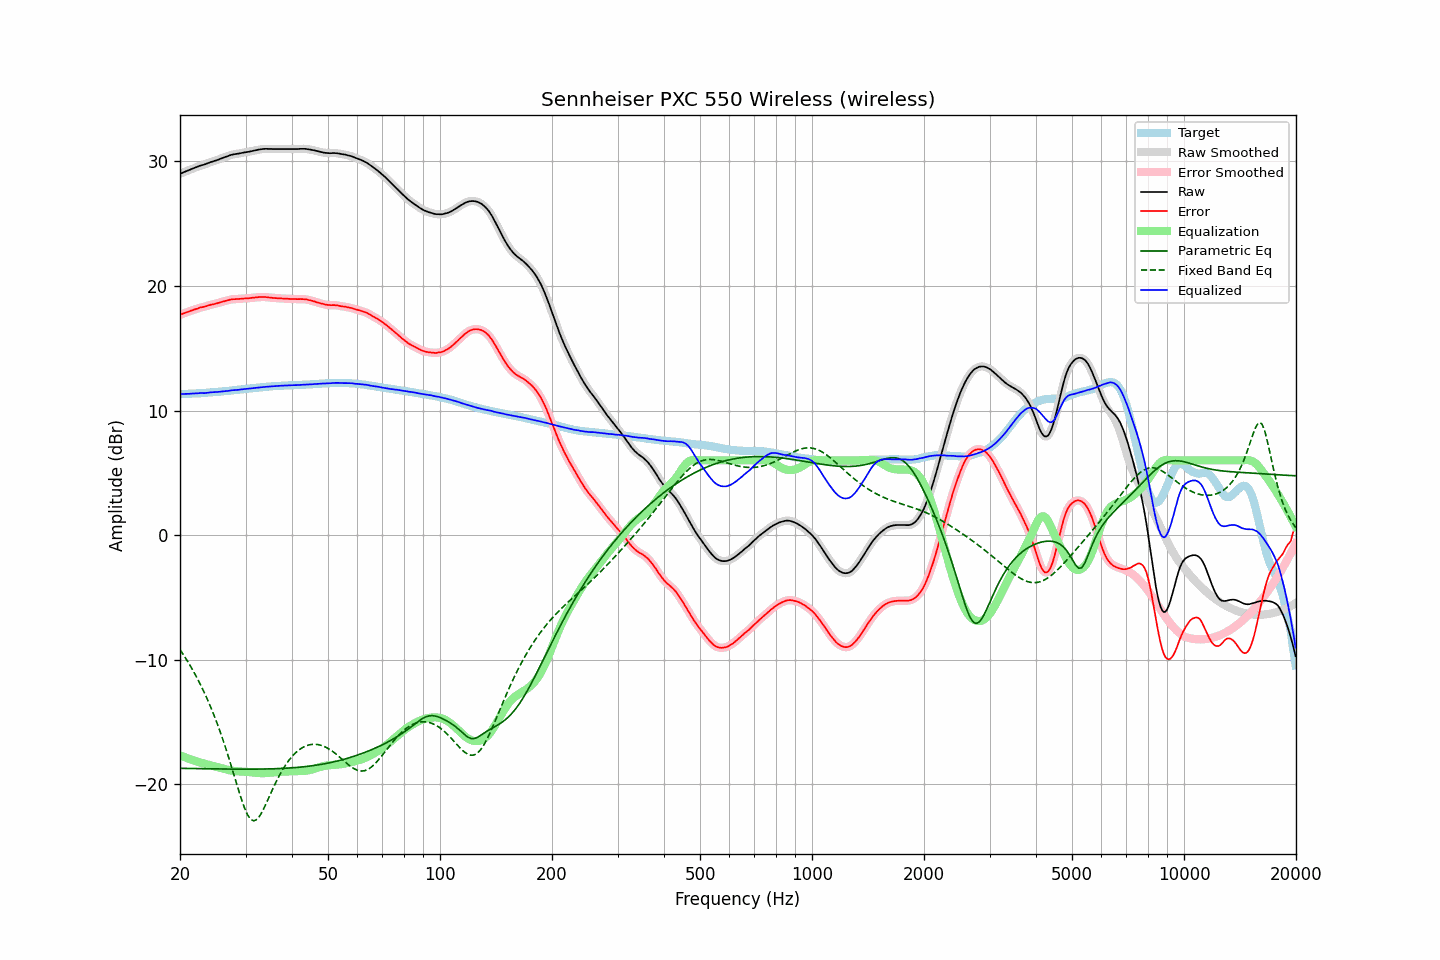

Source data for this figure (header and first rows):
frequency, raw, error, smoothed, error_smoothed, equalization, parametric_eq, fixed_band_eq, equalized_raw, equalized_smoothed, target
20.00, 29.00, 17.68, 29.00, 17.69, -17.68, -18.72, -9.19, 11.32, 11.32, 11.32
20.20, 29.06, 17.74, 29.06, 17.74, -17.73, -18.73, -9.38, 11.33, 11.32, 11.32
20.40, 29.11, 17.78, 29.12, 17.79, -17.79, -18.73, -9.58, 11.33, 11.33, 11.33
20.61, 29.17, 17.83, 29.17, 17.83, -17.83, -18.73, -9.78, 11.34, 11.33, 11.34
20.81, 29.22, 17.88, 29.22, 17.88, -17.88, -18.73, -9.98, 11.34, 11.34, 11.34
21.02, 29.27, 17.92, 29.27, 17.93, -17.93, -18.73, -10.19, 11.34, 11.34, 11.35
21.23, 29.32, 17.97, 29.33, 17.97, -17.98, -18.74, -10.40, 11.35, 11.35, 11.35
21.44, 29.38, 18.02, 29.38, 18.02, -18.02, -18.74, -10.63, 11.36, 11.36, 11.36
21.66, 29.43, 18.06, 29.43, 18.07, -18.07, -18.74, -10.85, 11.36, 11.36, 11.37
21.87, 29.48, 18.12, 29.48, 18.11, -18.11, -18.74, -11.08, 11.37, 11.37, 11.37
22.09, 29.53, 18.16, 29.53, 18.15, -18.16, -18.74, -11.32, 11.38, 11.37, 11.38
22.31, 29.57, 18.19, 29.58, 18.20, -18.20, -18.75, -11.57, 11.38, 11.39, 11.39
22.54, 29.63, 18.25, 29.63, 18.24, -18.23, -18.75, -11.81, 11.40, 11.40, 11.39
22.76, 29.68, 18.29, 29.67, 18.28, -18.27, -18.75, -12.08, 11.41, 11.40, 11.39
22.99, 29.71, 18.31, 29.71, 18.31, -18.31, -18.75, -12.34, 11.40, 11.40, 11.40
23.22, 29.74, 18.33, 29.75, 18.34, -18.34, -18.76, -12.61, 11.40, 11.41, 11.41
23.45, 29.79, 18.37, 29.79, 18.37, -18.38, -18.76, -12.89, 11.41, 11.41, 11.42
23.69, 29.84, 18.41, 29.84, 18.41, -18.41, -18.76, -13.18, 11.43, 11.43, 11.43
23.92, 29.89, 18.45, 29.89, 18.45, -18.44, -18.76, -13.47, 11.45, 11.45, 11.44
24.16, 29.94, 18.49, 29.94, 18.49, -18.48, -18.76, -13.78, 11.47, 11.46, 11.45
24.40, 29.98, 18.52, 29.98, 18.52, -18.51, -18.77, -14.09, 11.47, 11.47, 11.46
24.65, 30.02, 18.54, 30.02, 18.54, -18.55, -18.77, -14.41, 11.48, 11.48, 11.48
24.89, 30.06, 18.57, 30.06, 18.57, -18.58, -18.77, -14.74, 11.48, 11.48, 11.49
25.14, 30.10, 18.60, 30.11, 18.61, -18.61, -18.77, -15.08, 11.49, 11.49, 11.50
25.39, 30.15, 18.64, 30.16, 18.65, -18.65, -18.77, -15.43, 11.50, 11.51, 11.51
25.65, 30.21, 18.69, 30.21, 18.69, -18.68, -18.77, -15.79, 11.53, 11.52, 11.52
25.91, 30.26, 18.72, 30.26, 18.72, -18.72, -18.78, -16.16, 11.54, 11.54, 11.54
26.16, 30.30, 18.76, 30.31, 18.76, -18.76, -18.78, -16.54, 11.54, 11.55, 11.55
26.43, 30.35, 18.79, 30.35, 18.79, -18.80, -18.78, -16.93, 11.55, 11.55, 11.56
26.69, 30.39, 18.83, 30.39, 18.83, -18.83, -18.78, -17.33, 11.56, 11.56, 11.57
26.96, 30.44, 18.86, 30.44, 18.86, -18.86, -18.78, -17.73, 11.58, 11.58, 11.58
27.23, 30.49, 18.90, 30.49, 18.89, -18.89, -18.78, -18.15, 11.60, 11.60, 11.59
27.50, 30.53, 18.92, 30.53, 18.92, -18.91, -18.79, -18.57, 11.62, 11.62, 11.61
27.77, 30.56, 18.94, 30.56, 18.94, -18.93, -18.79, -19.00, 11.64, 11.63, 11.62
28.05, 30.58, 18.94, 30.58, 18.94, -18.94, -18.79, -19.43, 11.64, 11.64, 11.64
28.33, 30.60, 18.95, 30.60, 18.95, -18.95, -18.79, -19.87, 11.65, 11.65, 11.65
28.62, 30.62, 18.95, 30.62, 18.95, -18.96, -18.79, -20.29, 11.66, 11.66, 11.67
28.90, 30.64, 18.96, 30.64, 18.96, -18.97, -18.79, -20.71, 11.67, 11.67, 11.68
29.19, 30.67, 18.97, 30.67, 18.97, -18.98, -18.79, -21.12, 11.70, 11.69, 11.70
29.48, 30.69, 18.99, 30.69, 18.99, -18.98, -18.79, -21.50, 11.71, 11.71, 11.71
29.78, 30.72, 19.00, 30.72, 19.00, -18.99, -18.79, -21.86, 11.73, 11.73, 11.72
30.08, 30.74, 19.01, 30.74, 19.00, -19.00, -18.79, -22.16, 11.74, 11.74, 11.73
30.38, 30.76, 19.01, 30.76, 19.01, -19.01, -18.79, -22.44, 11.75, 11.75, 11.75
30.68, 30.78, 19.02, 30.78, 19.02, -19.03, -18.79, -22.64, 11.76, 11.76, 11.76
30.99, 30.81, 19.03, 30.81, 19.03, -19.04, -18.79, -22.82, 11.77, 11.77, 11.78
31.30, 30.84, 19.05, 30.84, 19.05, -19.05, -18.79, -22.89, 11.79, 11.79, 11.79
31.61, 30.87, 19.06, 30.87, 19.07, -19.07, -18.79, -22.94, 11.80, 11.80, 11.81
31.93, 30.90, 19.09, 30.90, 19.08, -19.08, -18.79, -22.88, 11.82, 11.82, 11.82
32.24, 30.92, 19.09, 30.93, 19.09, -19.09, -18.79, -22.80, 11.83, 11.83, 11.83
32.57, 30.95, 19.11, 30.95, 19.11, -19.10, -18.78, -22.64, 11.85, 11.85, 11.84
32.89, 30.97, 19.11, 30.97, 19.11, -19.11, -18.78, -22.46, 11.86, 11.86, 11.86
33.22, 30.99, 19.12, 30.99, 19.12, -19.11, -18.78, -22.23, 11.88, 11.88, 11.87
33.55, 31.00, 19.11, 31.00, 19.12, -19.11, -18.78, -21.99, 11.89, 11.89, 11.89
33.89, 31.01, 19.12, 31.01, 19.11, -19.11, -18.78, -21.71, 11.91, 11.90, 11.90
34.23, 31.01, 19.10, 31.01, 19.10, -19.10, -18.77, -21.44, 11.91, 11.91, 11.91
34.57, 31.00, 19.08, 31.01, 19.09, -19.09, -18.77, -21.15, 11.92, 11.92, 11.92
34.92, 31.00, 19.07, 31.00, 19.07, -19.07, -18.77, -20.86, 11.93, 11.93, 11.93
35.27, 31.00, 19.05, 31.00, 19.05, -19.06, -18.76, -20.57, 11.94, 11.94, 11.95
35.62, 30.99, 19.04, 31.00, 19.04, -19.04, -18.76, -20.29, 11.95, 11.95, 11.95
35.97, 30.99, 19.03, 30.99, 19.03, -19.03, -18.76, -20.02, 11.96, 11.96, 11.96
... 635 more rows
